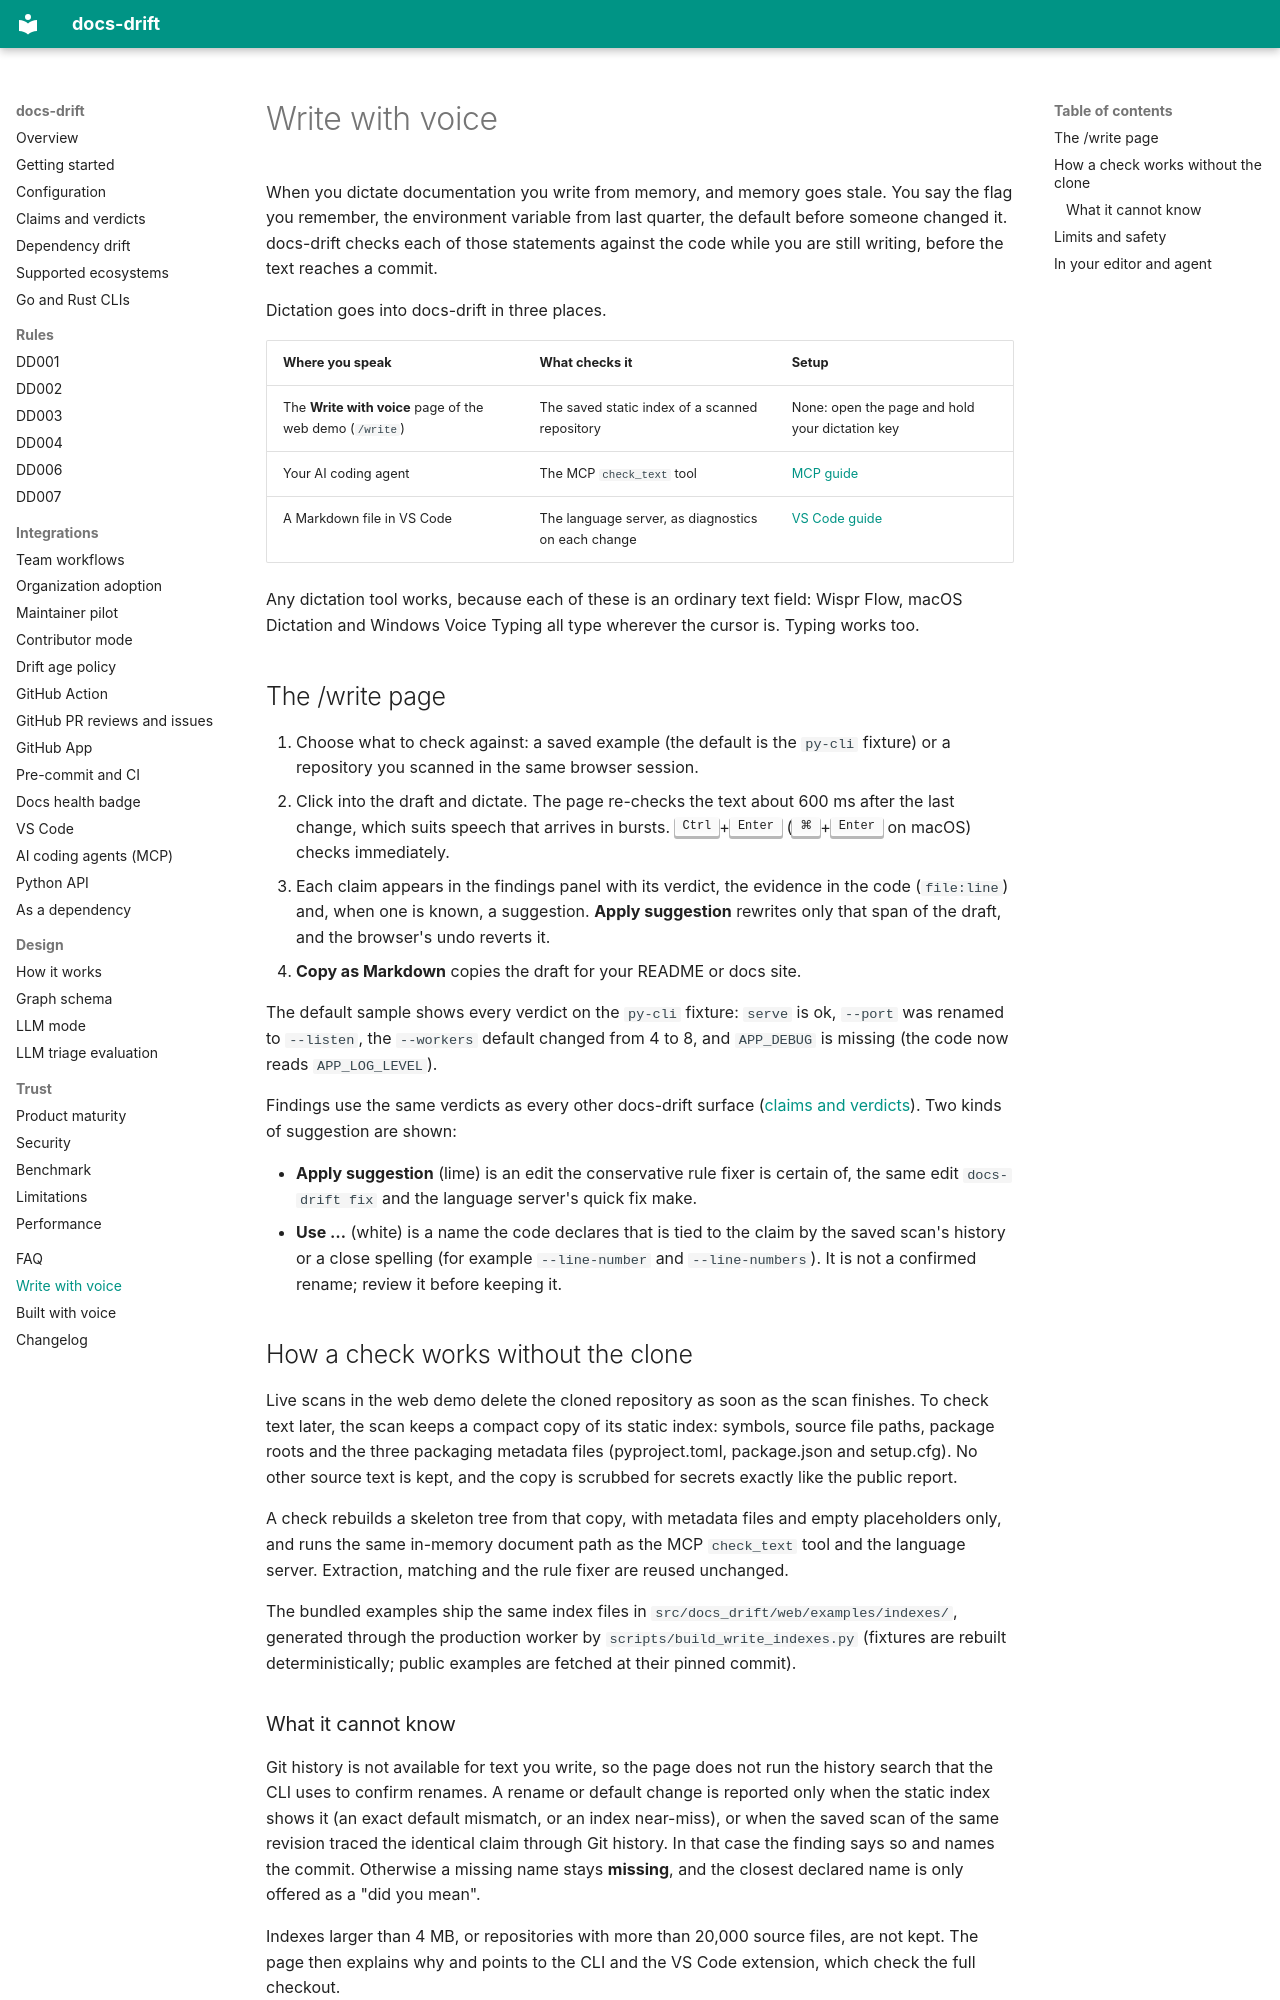

repository: ayushagarwalhere/docs-drift · page: write-with-voice/index.html · generator: mkdocs

# Write with voice

When you dictate documentation you write from memory, and memory goes stale. You
say the flag you remember, the environment variable from last quarter, the default
before someone changed it. docs-drift checks each of those statements against the
code while you are still writing, before the text reaches a commit.

Dictation goes into docs-drift in three places.

| Where you speak | What checks it | Setup |
| --- | --- | --- |
| The **Write with voice** page of the web demo (`/write`) | The saved static index of a scanned repository | None: open the page and hold your dictation key |
| Your AI coding agent | The MCP `check_text` tool | [MCP guide](mcp.md) |
| A Markdown file in VS Code | The language server, as diagnostics on each change | [VS Code guide](vscode.md) |

Any dictation tool works, because each of these is an ordinary text field:
Wispr Flow, macOS Dictation and Windows Voice Typing all type wherever the cursor
is. Typing works too.

## The /write page

1. Choose what to check against: a saved example (the default is the `py-cli`
   fixture) or a repository you scanned in the same browser session.
2. Click into the draft and dictate. The page re-checks the text about 600 ms
   after the last change, which suits speech that arrives in bursts.
   <kbd>Ctrl</kbd>+<kbd>Enter</kbd> (<kbd>⌘</kbd>+<kbd>Enter</kbd> on macOS)
   checks immediately.
3. Each claim appears in the findings panel with its verdict, the evidence in the
   code (`file:line`) and, when one is known, a suggestion. **Apply suggestion**
   rewrites only that span of the draft, and the browser's undo reverts it.
4. **Copy as Markdown** copies the draft for your README or docs site.

<!-- docs-drift-ignore: these names belong to the bundled example repositories, not docs-drift. -->
The default sample shows every verdict on the `py-cli` fixture: `serve` is ok,
`--port` was renamed to `--listen`, the `--workers` default changed from 4 to 8,
and `APP_DEBUG` is missing (the code now reads `APP_LOG_LEVEL`).

Findings use the same verdicts as every other docs-drift surface
([claims and verdicts](claims.md)). Two kinds of suggestion are shown:

<!-- docs-drift-ignore: the names below belong to the bundled example repositories, not docs-drift. -->
- **Apply suggestion** (lime) is an edit the conservative rule fixer is certain
  of, the same edit `docs-drift fix` and the language server's quick fix make.
- **Use …** (white) is a name the code declares that is tied to the claim by the
  saved scan's history or a close spelling (for example `--line-number` and
  `--line-numbers`). It is not a confirmed rename; review it before keeping it.

## How a check works without the clone

Live scans in the web demo delete the cloned repository as soon as the scan
finishes. To check text later, the scan keeps a compact copy of its static index:
symbols, source file paths, package roots and the three packaging metadata files
(pyproject.toml, package.json and setup.cfg). No other source text is kept, and
the copy is scrubbed for secrets exactly like the public report.

A check rebuilds a skeleton tree from that copy, with metadata files and empty
placeholders only, and runs the same in-memory document path as the MCP
`check_text` tool and the language server. Extraction, matching and the rule fixer
are reused unchanged.

The bundled examples ship the same index files in
`src/docs_drift/web/examples/indexes/`, generated through the production worker by
`scripts/build_write_indexes.py` (fixtures are rebuilt deterministically; public
examples are fetched at their pinned commit).
